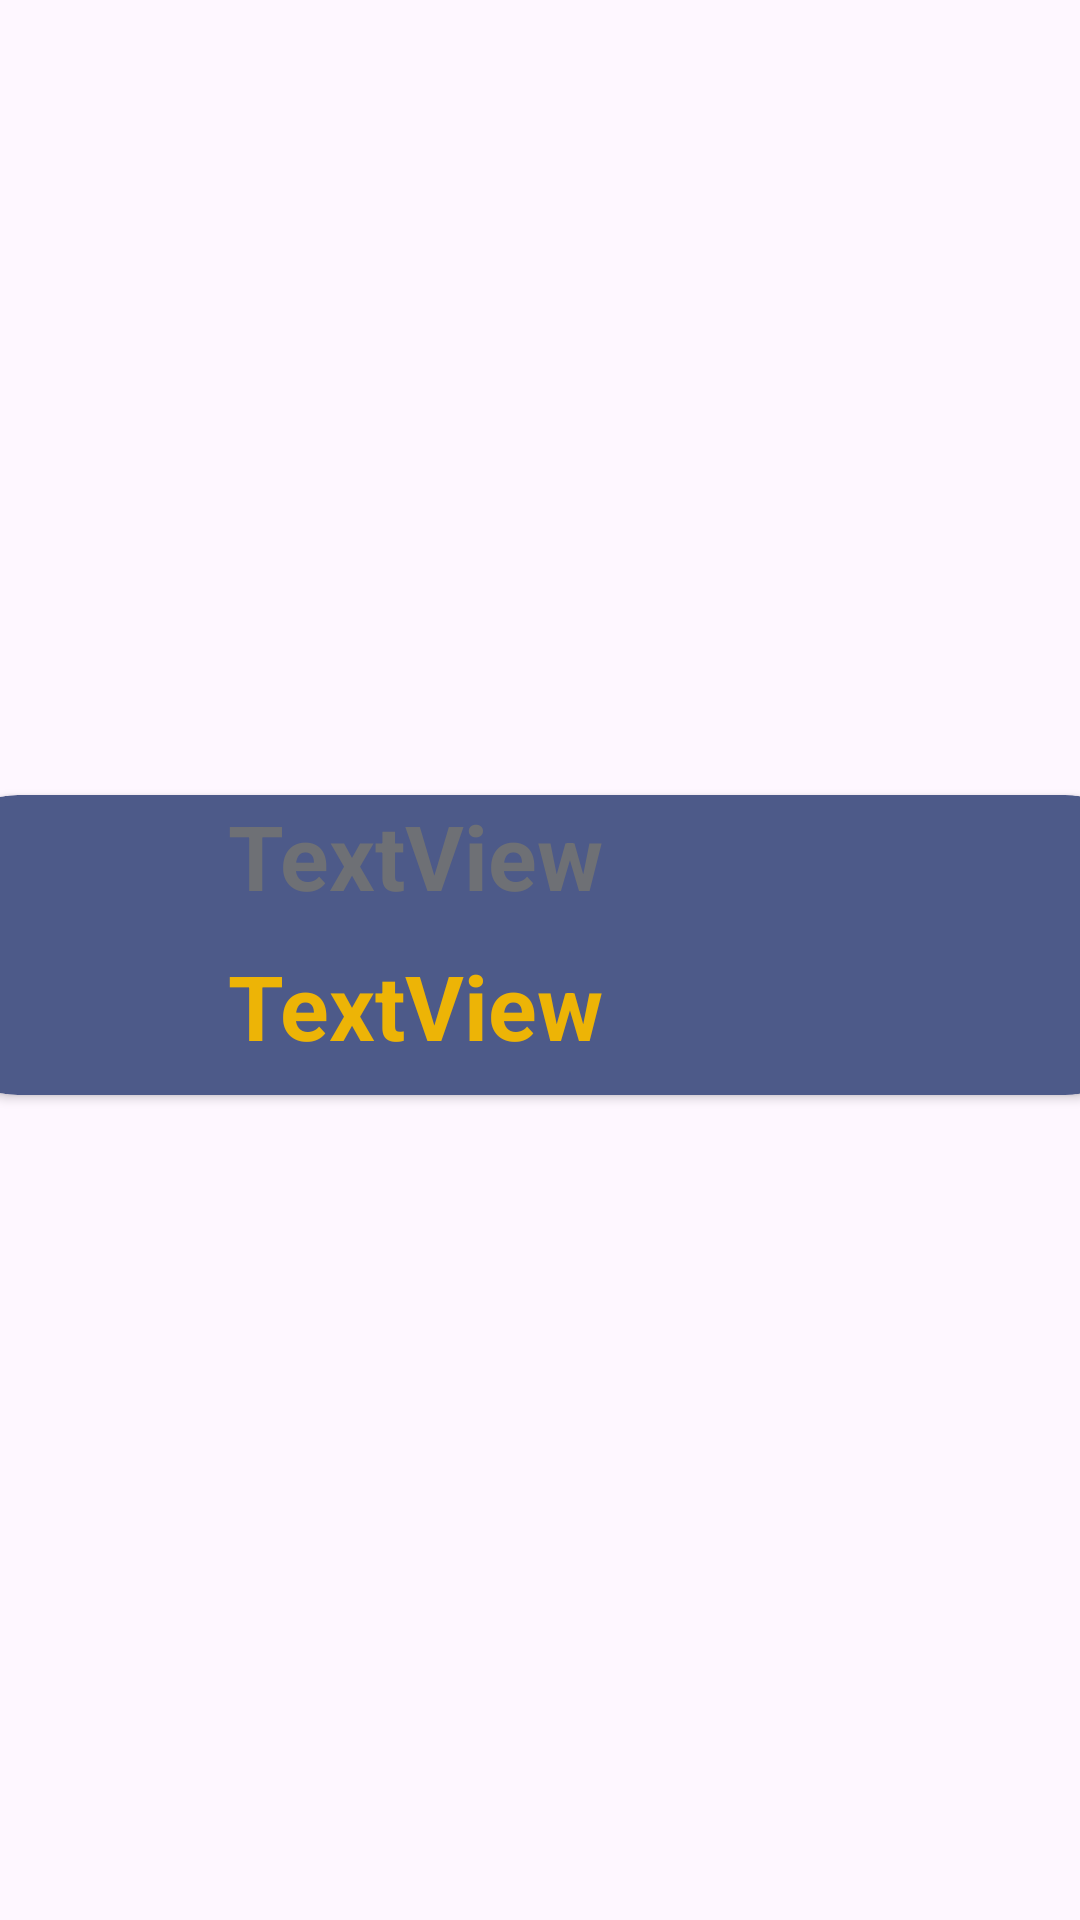

Reconstruct the res/layout file that produces this screen, plus the resources it refers to.
<!-- AndroidManifest.xml: application theme Theme.RomsProject -->
<!-- res/layout/recycler_view_row.xml -->
<?xml version="1.0" encoding="utf-8"?>
<androidx.constraintlayout.widget.ConstraintLayout xmlns:android="http://schemas.android.com/apk/res/android"
    xmlns:app="http://schemas.android.com/apk/res-auto"
    xmlns:tools="http://schemas.android.com/tools"
    android:layout_width="match_parent"
    android:layout_height="wrap_content">

    <androidx.cardview.widget.CardView
        android:layout_width="409dp"
        android:layout_height="wrap_content"
        app:cardBackgroundColor="@color/light_grey"
        app:cardCornerRadius="30dp"
        android:padding="5dp"
        android:layout_marginBottom="10dp"
        app:layout_constraintBottom_toBottomOf="parent"
        app:layout_constraintEnd_toEndOf="parent"
        app:layout_constraintStart_toStartOf="parent"
        app:layout_constraintTop_toTopOf="parent">

        <androidx.constraintlayout.widget.ConstraintLayout
            android:layout_width="match_parent"
            android:layout_height="match_parent">

            <ImageView
                android:id="@+id/imageView"
                android:layout_width="100dp"
                android:layout_height="100dp"
                android:padding="5dp"
                app:layout_constraintBaseline_toBottomOf="parent"
                app:layout_constraintBaseline_toTopOf="parent"
                app:layout_constraintStart_toStartOf="parent"
                app:srcCompat="@drawable/baseline_face_24"
                tools:layout_editor_absoluteY="0dp" />

            <TextView
                android:id="@+id/textView"
                android:layout_width="wrap_content"
                android:layout_height="wrap_content"
                android:textColor="@color/white_grey"
                android:text="TextView"
                android:textStyle="bold"
                android:textSize="30dp"
                app:layout_constraintStart_toEndOf="@+id/imageView"
                app:layout_constraintTop_toTopOf="parent" />

            <TextView
                android:id="@+id/textCoinBalance"
                android:layout_width="wrap_content"
                android:layout_height="wrap_content"
                android:textColor="@color/gold"
                android:textStyle="bold"
                android:textSize="30dp"
                android:text="TextView"
                app:layout_constraintBottom_toBottomOf="parent"
                app:layout_constraintEnd_toEndOf="@+id/textView"
                app:layout_constraintStart_toEndOf="@+id/imageView"
                app:layout_constraintTop_toBottomOf="@+id/textView" />

        </androidx.constraintlayout.widget.ConstraintLayout>
    </androidx.cardview.widget.CardView>
</androidx.constraintlayout.widget.ConstraintLayout>
<!-- resources referenced by this layout -->
<resources>
  <color name="gold">#EDB406</color>
  <color name="light_grey">#4D5A89</color>
  <color name="white_grey">#6E7075</color>
  <style name="Theme.RomsProject" parent="Base.Theme.RomsProject" />
  <style name="Base.Theme.RomsProject" parent="Theme.Material3.DayNight.NoActionBar">
          
          
      </style>
</resources>
